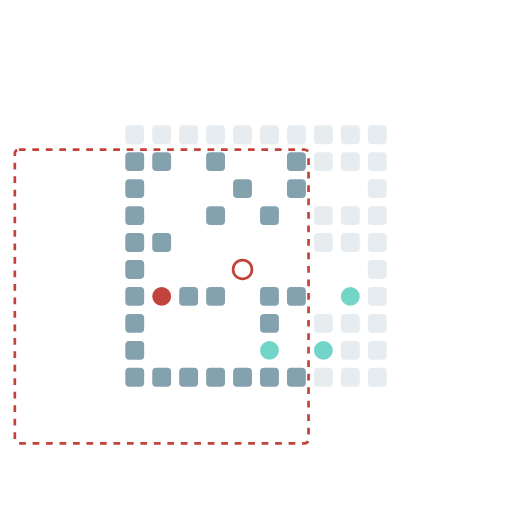
t = 0.00 s
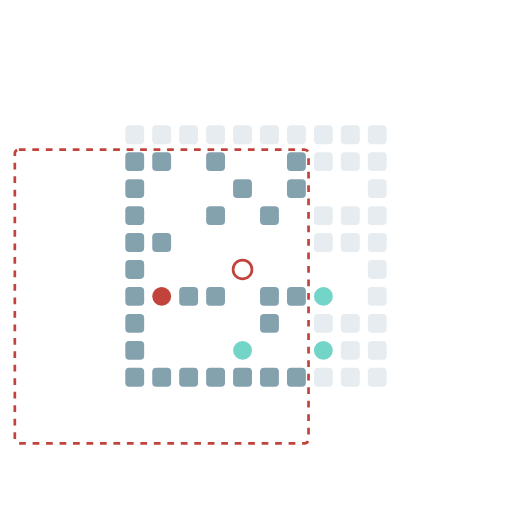
t = 0.51 s
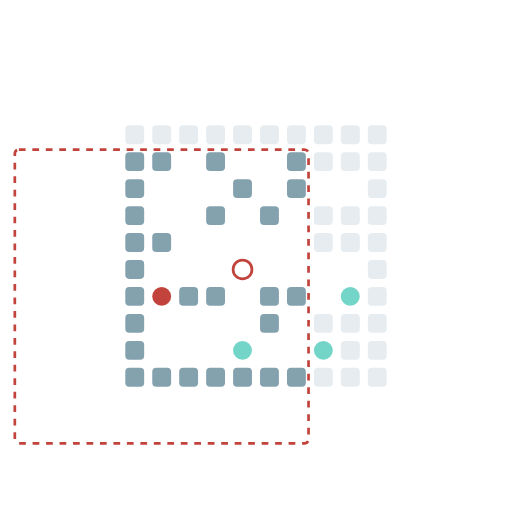
t = 1.03 s
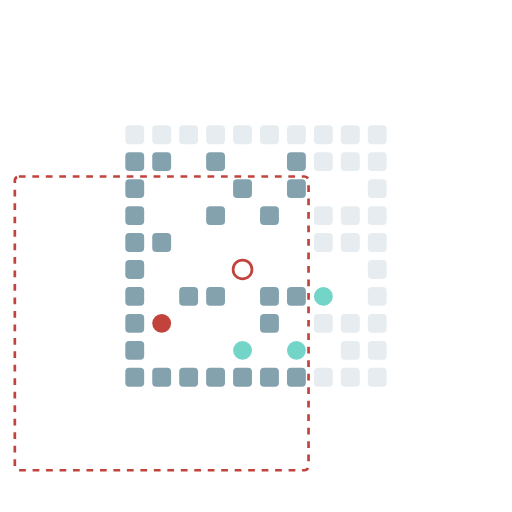
t = 1.54 s
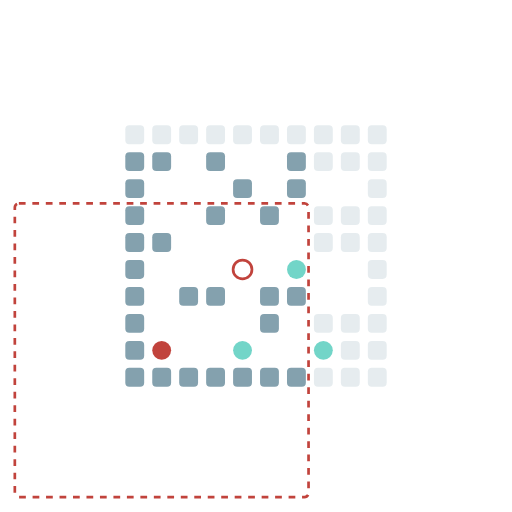
t = 2.05 s
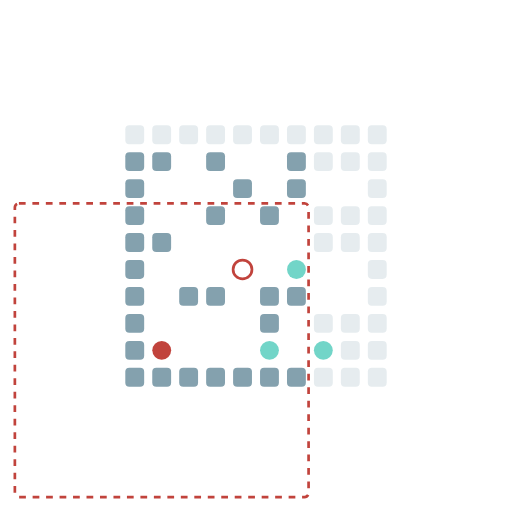
t = 2.57 s

The animated SVG that drew these frames (rendered in a browser with its animation timeline set to each time). Animation: 78 SMIL elements (animate=78); one cycle of 3.08 s, repeats indefinitely.

<?xml version="1.0" encoding="UTF-8"?>
        <svg xmlns="http://www.w3.org/2000/svg" xmlns:xlink="http://www.w3.org/1999/xlink"
             width="190" height="190" viewBox="0 -1900 1900 1900">

<defs>

</defs>

<rect fill="#84A1AE" height="70" rx="15" width="70" x="465" y="-535"> <animate attributeName="opacity" dur="3.08s" keyTimes="0.0;0.0833333333;1.0" repeatCount="indefinite" values="1.0;1.0;1.0"/> </rect>
<rect fill="#84A1AE" height="70" rx="15" width="70" x="465" y="-635"> <animate attributeName="opacity" dur="3.08s" keyTimes="0.0;0.0833333333;1.0" repeatCount="indefinite" values="1.0;1.0;1.0"/> </rect>
<rect fill="#84A1AE" height="70" rx="15" width="70" x="465" y="-735"> <animate attributeName="opacity" dur="3.08s" keyTimes="0.0;0.0833333333;1.0" repeatCount="indefinite" values="1.0;1.0;1.0"/> </rect>
<rect fill="#84A1AE" height="70" rx="15" width="70" x="465" y="-835"> <animate attributeName="opacity" dur="3.08s" keyTimes="0.0;0.0833333333;1.0" repeatCount="indefinite" values="1.0;1.0;1.0"/> </rect>
<rect fill="#84A1AE" height="70" rx="15" width="70" x="465" y="-935"> <animate attributeName="opacity" dur="3.08s" keyTimes="0.0;0.0833333333;1.0" repeatCount="indefinite" values="1.0;1.0;1.0"/> </rect>
<rect fill="#84A1AE" height="70" rx="15" width="70" x="465" y="-1035"> <animate attributeName="opacity" dur="3.08s" keyTimes="0.0;0.0833333333;1.0" repeatCount="indefinite" values="1.0;1.0;1.0"/> </rect>
<rect fill="#84A1AE" height="70" rx="15" width="70" x="465" y="-1135"> <animate attributeName="opacity" dur="3.08s" keyTimes="0.0;0.0833333333;1.0" repeatCount="indefinite" values="1.0;1.0;1.0"/> </rect>
<rect fill="#84A1AE" height="70" rx="15" width="70" x="465" y="-1235"> <animate attributeName="opacity" dur="3.08s" keyTimes="0.0;0.0833333333;1.0" repeatCount="indefinite" values="1.0;1.0;1.0"/> </rect>
<rect fill="#84A1AE" height="70" rx="15" width="70" x="465" y="-1335"> <animate attributeName="opacity" dur="3.08s" keyTimes="0.0;0.0833333333;1.0" repeatCount="indefinite" values="1.0;1.0;1.0"/> </rect>
<rect fill="#84A1AE" height="70" opacity="0.2" rx="15" width="70" x="465" y="-1435"> <animate attributeName="opacity" dur="3.08s" keyTimes="0.0;0.0833333333;1.0" repeatCount="indefinite" values="0.2;0.2;0.2"/> </rect>
<rect fill="#84A1AE" height="70" rx="15" width="70" x="565" y="-535"> <animate attributeName="opacity" dur="3.08s" keyTimes="0.0;0.0833333333;1.0" repeatCount="indefinite" values="1.0;1.0;1.0"/> </rect>
<rect fill="#84A1AE" height="70" rx="15" width="70" x="565" y="-1035"> <animate attributeName="opacity" dur="3.08s" keyTimes="0.0;0.0833333333;1.0" repeatCount="indefinite" values="1.0;1.0;1.0"/> </rect>
<rect fill="#84A1AE" height="70" rx="15" width="70" x="565" y="-1335"> <animate attributeName="opacity" dur="3.08s" keyTimes="0.0;0.0833333333;1.0" repeatCount="indefinite" values="1.0;1.0;1.0"/> </rect>
<rect fill="#84A1AE" height="70" opacity="0.2" rx="15" width="70" x="565" y="-1435"> <animate attributeName="opacity" dur="3.08s" keyTimes="0.0;0.0833333333;1.0" repeatCount="indefinite" values="0.2;0.2;0.2"/> </rect>
<rect fill="#84A1AE" height="70" rx="15" width="70" x="665" y="-535"> <animate attributeName="opacity" dur="3.08s" keyTimes="0.0;0.0833333333;1.0" repeatCount="indefinite" values="1.0;1.0;1.0"/> </rect>
<rect fill="#84A1AE" height="70" rx="15" width="70" x="665" y="-835"> <animate attributeName="opacity" dur="3.08s" keyTimes="0.0;0.0833333333;1.0" repeatCount="indefinite" values="1.0;1.0;1.0"/> </rect>
<rect fill="#84A1AE" height="70" opacity="0.2" rx="15" width="70" x="665" y="-1435"> <animate attributeName="opacity" dur="3.08s" keyTimes="0.0;0.0833333333;1.0" repeatCount="indefinite" values="0.2;0.2;0.2"/> </rect>
<rect fill="#84A1AE" height="70" rx="15" width="70" x="765" y="-535"> <animate attributeName="opacity" dur="3.08s" keyTimes="0.0;0.0833333333;1.0" repeatCount="indefinite" values="1.0;1.0;1.0"/> </rect>
<rect fill="#84A1AE" height="70" rx="15" width="70" x="765" y="-835"> <animate attributeName="opacity" dur="3.08s" keyTimes="0.0;0.0833333333;1.0" repeatCount="indefinite" values="1.0;1.0;1.0"/> </rect>
<rect fill="#84A1AE" height="70" rx="15" width="70" x="765" y="-1135"> <animate attributeName="opacity" dur="3.08s" keyTimes="0.0;0.0833333333;1.0" repeatCount="indefinite" values="1.0;1.0;1.0"/> </rect>
<rect fill="#84A1AE" height="70" rx="15" width="70" x="765" y="-1335"> <animate attributeName="opacity" dur="3.08s" keyTimes="0.0;0.0833333333;1.0" repeatCount="indefinite" values="1.0;1.0;1.0"/> </rect>
<rect fill="#84A1AE" height="70" opacity="0.2" rx="15" width="70" x="765" y="-1435"> <animate attributeName="opacity" dur="3.08s" keyTimes="0.0;0.0833333333;1.0" repeatCount="indefinite" values="0.2;0.2;0.2"/> </rect>
<rect fill="#84A1AE" height="70" rx="15" width="70" x="865" y="-535"> <animate attributeName="opacity" dur="3.08s" keyTimes="0.0;0.0833333333;1.0" repeatCount="indefinite" values="1.0;1.0;1.0"/> </rect>
<rect fill="#84A1AE" height="70" rx="15" width="70" x="865" y="-1235"> <animate attributeName="opacity" dur="3.08s" keyTimes="0.0;0.0833333333;1.0" repeatCount="indefinite" values="1.0;1.0;1.0"/> </rect>
<rect fill="#84A1AE" height="70" opacity="0.2" rx="15" width="70" x="865" y="-1435"> <animate attributeName="opacity" dur="3.08s" keyTimes="0.0;0.0833333333;1.0" repeatCount="indefinite" values="0.2;0.2;0.2"/> </rect>
<rect fill="#84A1AE" height="70" rx="15" width="70" x="965" y="-535"> <animate attributeName="opacity" dur="3.08s" keyTimes="0.0;0.0833333333;1.0" repeatCount="indefinite" values="1.0;1.0;1.0"/> </rect>
<rect fill="#84A1AE" height="70" rx="15" width="70" x="965" y="-735"> <animate attributeName="opacity" dur="3.08s" keyTimes="0.0;0.0833333333;1.0" repeatCount="indefinite" values="1.0;1.0;1.0"/> </rect>
<rect fill="#84A1AE" height="70" rx="15" width="70" x="965" y="-835"> <animate attributeName="opacity" dur="3.08s" keyTimes="0.0;0.0833333333;1.0" repeatCount="indefinite" values="1.0;1.0;1.0"/> </rect>
<rect fill="#84A1AE" height="70" rx="15" width="70" x="965" y="-1135"> <animate attributeName="opacity" dur="3.08s" keyTimes="0.0;0.0833333333;1.0" repeatCount="indefinite" values="1.0;1.0;1.0"/> </rect>
<rect fill="#84A1AE" height="70" opacity="0.2" rx="15" width="70" x="965" y="-1435"> <animate attributeName="opacity" dur="3.08s" keyTimes="0.0;0.0833333333;1.0" repeatCount="indefinite" values="0.2;0.2;0.2"/> </rect>
<rect fill="#84A1AE" height="70" rx="15" width="70" x="1065" y="-535"> <animate attributeName="opacity" dur="3.08s" keyTimes="0.0;0.0833333333;1.0" repeatCount="indefinite" values="1.0;1.0;1.0"/> </rect>
<rect fill="#84A1AE" height="70" rx="15" width="70" x="1065" y="-835"> <animate attributeName="opacity" dur="3.08s" keyTimes="0.0;0.0833333333;1.0" repeatCount="indefinite" values="1.0;1.0;1.0"/> </rect>
<rect fill="#84A1AE" height="70" rx="15" width="70" x="1065" y="-1235"> <animate attributeName="opacity" dur="3.08s" keyTimes="0.0;0.0833333333;1.0" repeatCount="indefinite" values="1.0;1.0;1.0"/> </rect>
<rect fill="#84A1AE" height="70" rx="15" width="70" x="1065" y="-1335"> <animate attributeName="opacity" dur="3.08s" keyTimes="0.0;0.0833333333;1.0" repeatCount="indefinite" values="1.0;1.0;1.0"/> </rect>
<rect fill="#84A1AE" height="70" opacity="0.2" rx="15" width="70" x="1065" y="-1435"> <animate attributeName="opacity" dur="3.08s" keyTimes="0.0;0.0833333333;1.0" repeatCount="indefinite" values="0.2;0.2;0.2"/> </rect>
<rect fill="#84A1AE" height="70" opacity="0.2" rx="15" width="70" x="1165" y="-535"> <animate attributeName="opacity" dur="3.08s" keyTimes="0.0;0.0833333333;0.8333333333;0.9166666667;1.0" repeatCount="indefinite" values="0.2;0.2;0.2;1.0;1.0"/> </rect>
<rect fill="#84A1AE" height="70" opacity="0.2" rx="15" width="70" x="1165" y="-735"> <animate attributeName="opacity" dur="3.08s" keyTimes="0.0;0.0833333333;0.8333333333;0.9166666667;1.0" repeatCount="indefinite" values="0.2;0.2;0.2;1.0;1.0"/> </rect>
<rect fill="#84A1AE" height="70" opacity="0.2" rx="15" width="70" x="1165" y="-1035"> <animate attributeName="opacity" dur="3.08s" keyTimes="0.0;0.0833333333;0.8333333333;0.9166666667;1.0" repeatCount="indefinite" values="0.2;0.2;0.2;1.0;1.0"/> </rect>
<rect fill="#84A1AE" height="70" opacity="0.2" rx="15" width="70" x="1165" y="-1135"> <animate attributeName="opacity" dur="3.08s" keyTimes="0.0;0.0833333333;0.8333333333;0.9166666667;1.0" repeatCount="indefinite" values="0.2;0.2;0.2;1.0;1.0"/> </rect>
<rect fill="#84A1AE" height="70" opacity="0.2" rx="15" width="70" x="1165" y="-1335"> <animate attributeName="opacity" dur="3.08s" keyTimes="0.0;0.0833333333;1.0" repeatCount="indefinite" values="0.2;0.2;0.2"/> </rect>
<rect fill="#84A1AE" height="70" opacity="0.2" rx="15" width="70" x="1165" y="-1435"> <animate attributeName="opacity" dur="3.08s" keyTimes="0.0;0.0833333333;1.0" repeatCount="indefinite" values="0.2;0.2;0.2"/> </rect>
<rect fill="#84A1AE" height="70" opacity="0.2" rx="15" width="70" x="1265" y="-535"> <animate attributeName="opacity" dur="3.08s" keyTimes="0.0;0.0833333333;1.0" repeatCount="indefinite" values="0.2;0.2;0.2"/> </rect>
<rect fill="#84A1AE" height="70" opacity="0.2" rx="15" width="70" x="1265" y="-635"> <animate attributeName="opacity" dur="3.08s" keyTimes="0.0;0.0833333333;1.0" repeatCount="indefinite" values="0.2;0.2;0.2"/> </rect>
<rect fill="#84A1AE" height="70" opacity="0.2" rx="15" width="70" x="1265" y="-735"> <animate attributeName="opacity" dur="3.08s" keyTimes="0.0;0.0833333333;1.0" repeatCount="indefinite" values="0.2;0.2;0.2"/> </rect>
<rect fill="#84A1AE" height="70" opacity="0.2" rx="15" width="70" x="1265" y="-1035"> <animate attributeName="opacity" dur="3.08s" keyTimes="0.0;0.0833333333;1.0" repeatCount="indefinite" values="0.2;0.2;0.2"/> </rect>
<rect fill="#84A1AE" height="70" opacity="0.2" rx="15" width="70" x="1265" y="-1135"> <animate attributeName="opacity" dur="3.08s" keyTimes="0.0;0.0833333333;1.0" repeatCount="indefinite" values="0.2;0.2;0.2"/> </rect>
<rect fill="#84A1AE" height="70" opacity="0.2" rx="15" width="70" x="1265" y="-1335"> <animate attributeName="opacity" dur="3.08s" keyTimes="0.0;0.0833333333;1.0" repeatCount="indefinite" values="0.2;0.2;0.2"/> </rect>
<rect fill="#84A1AE" height="70" opacity="0.2" rx="15" width="70" x="1265" y="-1435"> <animate attributeName="opacity" dur="3.08s" keyTimes="0.0;0.0833333333;1.0" repeatCount="indefinite" values="0.2;0.2;0.2"/> </rect>
<rect fill="#84A1AE" height="70" opacity="0.2" rx="15" width="70" x="1365" y="-535"> <animate attributeName="opacity" dur="3.08s" keyTimes="0.0;0.0833333333;1.0" repeatCount="indefinite" values="0.2;0.2;0.2"/> </rect>
<rect fill="#84A1AE" height="70" opacity="0.2" rx="15" width="70" x="1365" y="-635"> <animate attributeName="opacity" dur="3.08s" keyTimes="0.0;0.0833333333;1.0" repeatCount="indefinite" values="0.2;0.2;0.2"/> </rect>
<rect fill="#84A1AE" height="70" opacity="0.2" rx="15" width="70" x="1365" y="-735"> <animate attributeName="opacity" dur="3.08s" keyTimes="0.0;0.0833333333;1.0" repeatCount="indefinite" values="0.2;0.2;0.2"/> </rect>
<rect fill="#84A1AE" height="70" opacity="0.2" rx="15" width="70" x="1365" y="-835"> <animate attributeName="opacity" dur="3.08s" keyTimes="0.0;0.0833333333;1.0" repeatCount="indefinite" values="0.2;0.2;0.2"/> </rect>
<rect fill="#84A1AE" height="70" opacity="0.2" rx="15" width="70" x="1365" y="-935"> <animate attributeName="opacity" dur="3.08s" keyTimes="0.0;0.0833333333;1.0" repeatCount="indefinite" values="0.2;0.2;0.2"/> </rect>
<rect fill="#84A1AE" height="70" opacity="0.2" rx="15" width="70" x="1365" y="-1035"> <animate attributeName="opacity" dur="3.08s" keyTimes="0.0;0.0833333333;1.0" repeatCount="indefinite" values="0.2;0.2;0.2"/> </rect>
<rect fill="#84A1AE" height="70" opacity="0.2" rx="15" width="70" x="1365" y="-1135"> <animate attributeName="opacity" dur="3.08s" keyTimes="0.0;0.0833333333;1.0" repeatCount="indefinite" values="0.2;0.2;0.2"/> </rect>
<rect fill="#84A1AE" height="70" opacity="0.2" rx="15" width="70" x="1365" y="-1235"> <animate attributeName="opacity" dur="3.08s" keyTimes="0.0;0.0833333333;1.0" repeatCount="indefinite" values="0.2;0.2;0.2"/> </rect>
<rect fill="#84A1AE" height="70" opacity="0.2" rx="15" width="70" x="1365" y="-1335"> <animate attributeName="opacity" dur="3.08s" keyTimes="0.0;0.0833333333;1.0" repeatCount="indefinite" values="0.2;0.2;0.2"/> </rect>
<rect fill="#84A1AE" height="70" opacity="0.2" rx="15" width="70" x="1365" y="-1435"> <animate attributeName="opacity" dur="3.08s" keyTimes="0.0;0.0833333333;1.0" repeatCount="indefinite" values="0.2;0.2;0.2"/> </rect>
<circle cx="600" cy="-800" fill="#c1433c" r="35"> <animate attributeName="cy" dur="3.08s" keyTimes="0.0;0.0833333333;0.1666666667;0.25;0.3333333333;0.4166666667;0.5;0.5833333333;1.0" repeatCount="indefinite" values="-800;-800;-800;-700;-800;-800;-700;-600;-600"/>
<animate attributeName="cx" dur="3.08s" keyTimes="0.0;0.0833333333;0.8333333333;0.9166666667;1.0" repeatCount="indefinite" values="600;600;600;700;700"/>
<animate attributeName="visibility" dur="3.08s" keyTimes="0.0;0.0833333333;1.0" repeatCount="indefinite" values="visible;visible;visible"/>
<animate attributeName="opacity" dur="3.08s" keyTimes="0.0;0.0833333333;1.0" repeatCount="indefinite" values="1.0;1.0;1.0"/> </circle>
<circle cx="1300" cy="-800" fill="#72D5C8" opacity="0.2" r="35"> <animate attributeName="cy" dur="3.08s" keyTimes="0.0;0.0833333333;0.5;0.5833333333;1.0" repeatCount="indefinite" values="-800;-800;-800;-900;-900"/>
<animate attributeName="cx" dur="3.08s" keyTimes="0.0;0.0833333333;0.1666666667;0.25;0.3333333333;0.4166666667;0.5833333333;0.6666666667;0.8333333333;0.9166666667;1.0" repeatCount="indefinite" values="1300;1300;1200;1300;1300;1200;1200;1100;1100;1200;1200"/>
<animate attributeName="visibility" dur="3.08s" keyTimes="0.0;0.0833333333;1.0" repeatCount="indefinite" values="visible;visible;visible"/>
<animate attributeName="opacity" dur="3.08s" keyTimes="0.0;0.0833333333;1.0" repeatCount="indefinite" values="1.0;1.0;1.0"/> </circle>
<circle cx="1000" cy="-600" fill="#72D5C8" r="35"> <animate attributeName="cy" dur="3.08s" keyTimes="0.0;0.0833333333;1.0" repeatCount="indefinite" values="-600;-600;-600"/>
<animate attributeName="cx" dur="3.08s" keyTimes="0.0;0.0833333333;0.1666666667;0.3333333333;0.4166666667;0.5;0.75;0.8333333333;1.0" repeatCount="indefinite" values="1000;1000;900;900;800;900;900;1000;1000"/>
<animate attributeName="visibility" dur="3.08s" keyTimes="0.0;0.0833333333;1.0" repeatCount="indefinite" values="visible;visible;visible"/>
<animate attributeName="opacity" dur="3.08s" keyTimes="0.0;0.0833333333;1.0" repeatCount="indefinite" values="1.0;1.0;1.0"/> </circle>
<circle cx="1200" cy="-600" fill="#72D5C8" opacity="0.2" r="35"> <animate attributeName="cy" dur="3.08s" keyTimes="0.0;0.0833333333;1.0" repeatCount="indefinite" values="-600;-600;-600"/>
<animate attributeName="cx" dur="3.08s" keyTimes="0.0;0.0833333333;0.1666666667;0.25;0.3333333333;0.4166666667;0.5;0.5833333333;0.8333333333;0.9166666667;1.0" repeatCount="indefinite" values="1200;1200;1200;1100;1200;1100;1100;1200;1200;1100;1100"/>
<animate attributeName="visibility" dur="3.08s" keyTimes="0.0;0.0833333333;1.0" repeatCount="indefinite" values="visible;visible;visible"/>
<animate attributeName="opacity" dur="3.08s" keyTimes="0.0;0.0833333333;1.0" repeatCount="indefinite" values="1.0;1.0;1.0"/> </circle>
<circle cx="900" cy="-900" fill="none" r="35" stroke="#c1433c" stroke-width="10"> <animate attributeName="visibility" dur="3.08s" keyTimes="0.0;0.0833333333;1.0" repeatCount="indefinite" values="visible;visible;visible"/> </circle>
<rect fill="none" height="1090" rx="15" stroke="#c1433c" stroke-dasharray="25" stroke-width="10" width="1090" x="55" y="-1345"> <animate attributeName="x" dur="3.08s" keyTimes="0.0;0.0833333333;0.8333333333;0.9166666667;1.0" repeatCount="indefinite" values="55;55;55;155;155"/>
<animate attributeName="y" dur="3.08s" keyTimes="0.0;0.0833333333;0.1666666667;0.25;0.3333333333;0.4166666667;0.5;0.5833333333;1.0" repeatCount="indefinite" values="-1345;-1345;-1345;-1245;-1345;-1345;-1245;-1145;-1145"/>
<animate attributeName="visibility" dur="3.08s" keyTimes="0.0;0.0833333333;1.0" repeatCount="indefinite" values="visible;visible;visible"/> </rect>
</svg>